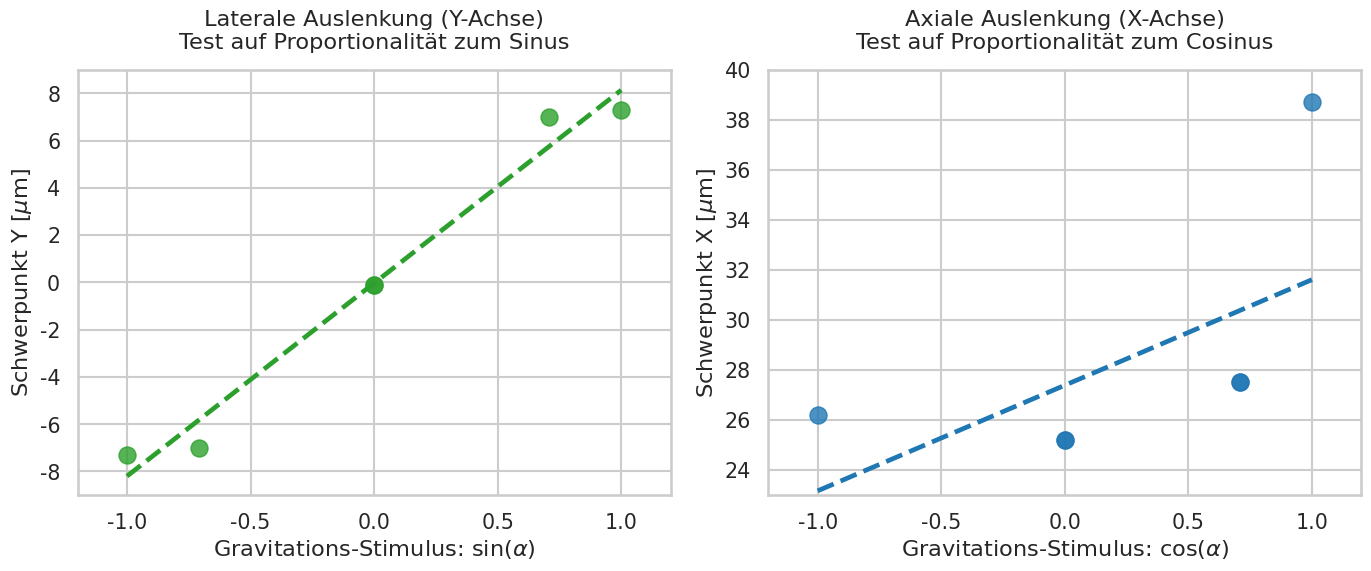

Write Python code to recreate this figure.
import pandas as pd
import numpy as np
import matplotlib.pyplot as plt
import seaborn as sns

# ==========================================
# 1. DEINE EXAKTEN DATEN
# ==========================================
data = {
    'Angle': [0, 45, -45, 90, -90, 180],
    'COM_X': [38.7, 27.5, 27.5, 25.2, 25.2, 26.2],
    'COM_Y': [-0.1, 7.0, -7.0, 7.3, -7.3, -0.1]
}
df = pd.DataFrame(data)

# Berechnung von Sinus und Cosinus
df['sin_alpha'] = np.sin(np.radians(df['Angle']))
df['cos_alpha'] = np.cos(np.radians(df['Angle']))

# ==========================================
# 2. PLOTTING (Neutral & Objektiv)
# ==========================================
sns.set_theme(style="whitegrid", context="talk", font_scale=0.9)
fig, axes = plt.subplots(1, 2, figsize=(14, 6))

# --- PLOT 1: Y-Achse (Lateral) gegen Sinus ---
# Wir nutzen regplot, um die (Nicht-)Linearität objektiv zu testen
sns.regplot(x='sin_alpha', y='COM_Y', data=df, ax=axes[0], 
            color="#2ca02c", scatter_kws={'s': 150, 'alpha': 0.8}, ci=None, line_kws={'linestyle': '--'})

axes[0].set_title("Laterale Auslenkung (Y-Achse)\nTest auf Proportionalität zum Sinus", pad=15)
axes[0].set_xlabel(r"Gravitations-Stimulus: $\sin(\alpha)$")
axes[0].set_ylabel(r"Schwerpunkt Y [$\mu$m]")
axes[0].set_xlim(-1.2, 1.2)
axes[0].set_ylim(-9, 9)

# --- PLOT 2: X-Achse (Axial) gegen Cosinus ---
sns.regplot(x='cos_alpha', y='COM_X', data=df, ax=axes[1], 
            color="#1f77b4", scatter_kws={'s': 150, 'alpha': 0.8}, ci=None, line_kws={'linestyle': '--'})

axes[1].set_title("Axiale Auslenkung (X-Achse)\nTest auf Proportionalität zum Cosinus", pad=15)
axes[1].set_xlabel(r"Gravitations-Stimulus: $\cos(\alpha)$")
axes[1].set_ylabel(r"Schwerpunkt X [$\mu$m]")
axes[1].set_xlim(-1.2, 1.2)
# X-Achse zoomen wir etwas ein, um die Nicht-Linearität gut zu sehen
axes[1].set_ylim(23, 40) 

plt.tight_layout()
plt.savefig("proportionalitaets_beweis.png", dpi=300)
print("Plot gespeichert als 'proportionalitaets_beweis.png'")
